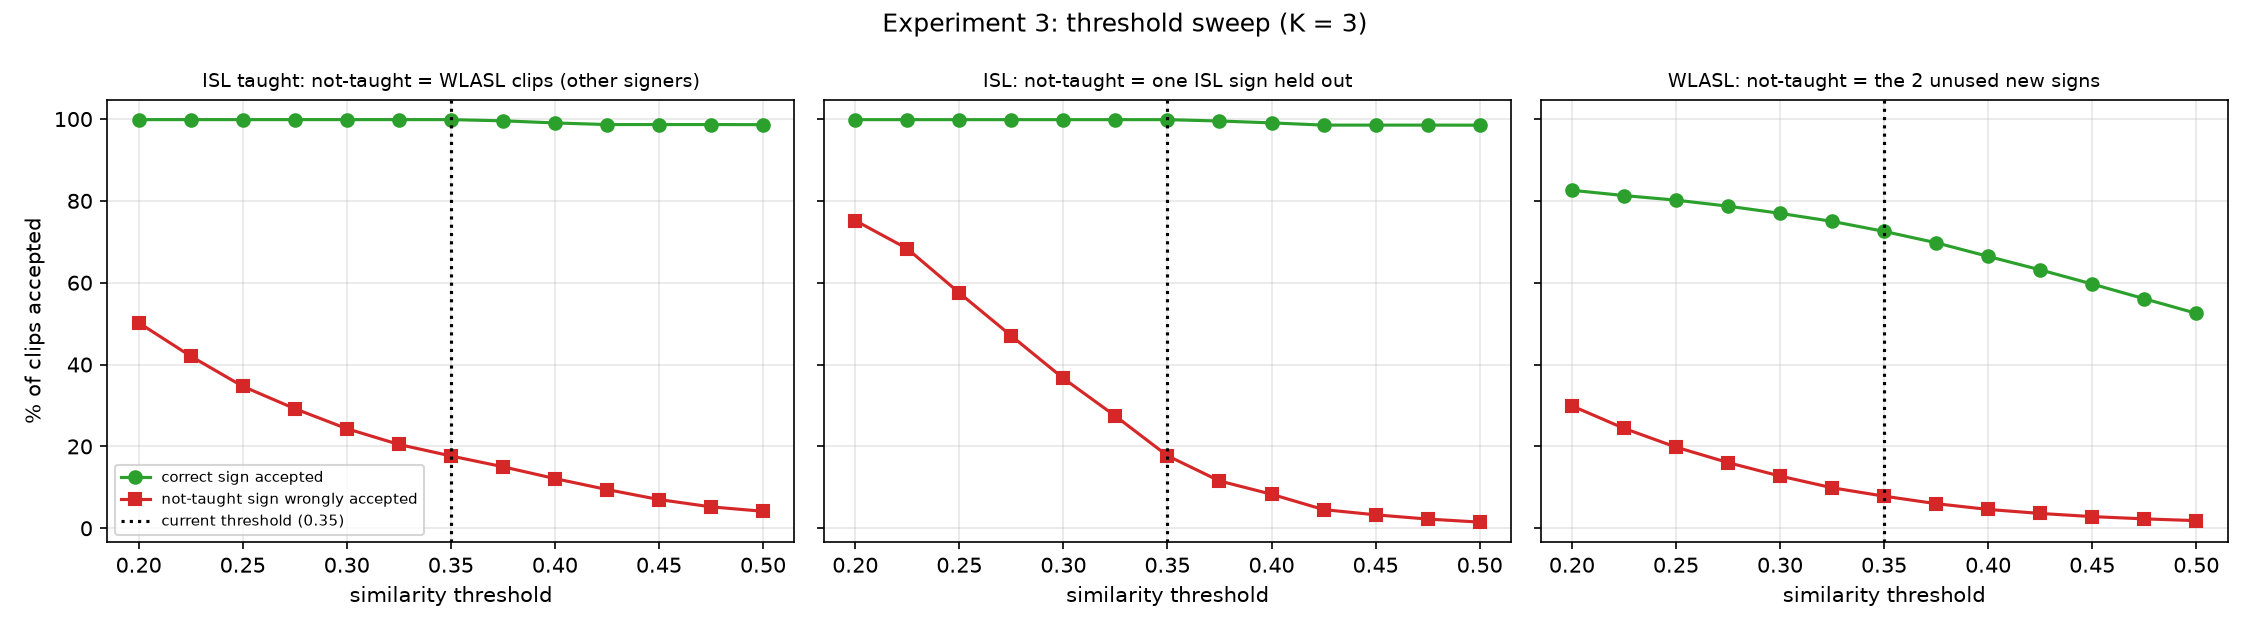

Data behind this chart, as committed beside it:
setting, threshold, correct_accepted, wrong_label_accepted, not_taught_accepted, n_taught_clips, n_not_taught_clips
ISL: not-taught = one ISL sign held out, 0.2, 0.9984, 0.001556, 0.7519, 18000, 3200
ISL: not-taught = one ISL sign held out, 0.225, 0.9984, 0.001556, 0.6831, 18000, 3200
ISL: not-taught = one ISL sign held out, 0.25, 0.9984, 0.001556, 0.575, 18000, 3200
ISL: not-taught = one ISL sign held out, 0.275, 0.9984, 0.001556, 0.47, 18000, 3200
ISL: not-taught = one ISL sign held out, 0.3, 0.9984, 0.001556, 0.3663, 18000, 3200
ISL: not-taught = one ISL sign held out, 0.325, 0.9984, 0.001556, 0.2741, 18000, 3200
ISL: not-taught = one ISL sign held out, 0.35, 0.9984, 0.001556, 0.1772, 18000, 3200
ISL: not-taught = one ISL sign held out, 0.375, 0.9951, 0.001556, 0.1156, 18000, 3200
ISL: not-taught = one ISL sign held out, 0.4, 0.9906, 0.001556, 0.08313, 18000, 3200
ISL: not-taught = one ISL sign held out, 0.425, 0.9851, 0.001556, 0.04562, 18000, 3200
ISL: not-taught = one ISL sign held out, 0.45, 0.9851, 0.001556, 0.03281, 18000, 3200
ISL: not-taught = one ISL sign held out, 0.475, 0.9851, 0.001556, 0.0225, 18000, 3200
ISL: not-taught = one ISL sign held out, 0.5, 0.9849, 0.001556, 0.015, 18000, 3200
WLASL: not-taught = the 2 unused new sig…, 0.2, 0.8259, 0.06514, 0.2991, 22750, 40450
WLASL: not-taught = the 2 unused new sig…, 0.225, 0.813, 0.05758, 0.2442, 22750, 40450
WLASL: not-taught = the 2 unused new sig…, 0.25, 0.8018, 0.04963, 0.1983, 22750, 40450
WLASL: not-taught = the 2 unused new sig…, 0.275, 0.7871, 0.04264, 0.1605, 22750, 40450
WLASL: not-taught = the 2 unused new sig…, 0.3, 0.7695, 0.03714, 0.1276, 22750, 40450
WLASL: not-taught = the 2 unused new sig…, 0.325, 0.7499, 0.03248, 0.09899, 22750, 40450
WLASL: not-taught = the 2 unused new sig…, 0.35, 0.7255, 0.02804, 0.07842, 22750, 40450
WLASL: not-taught = the 2 unused new sig…, 0.375, 0.6977, 0.02475, 0.0601, 22750, 40450
WLASL: not-taught = the 2 unused new sig…, 0.4, 0.6643, 0.02171, 0.04598, 22750, 40450
WLASL: not-taught = the 2 unused new sig…, 0.425, 0.6314, 0.01899, 0.03619, 22750, 40450
WLASL: not-taught = the 2 unused new sig…, 0.45, 0.5968, 0.0167, 0.0285, 22750, 40450
WLASL: not-taught = the 2 unused new sig…, 0.475, 0.5608, 0.01473, 0.02294, 22750, 40450
WLASL: not-taught = the 2 unused new sig…, 0.5, 0.5252, 0.01284, 0.01862, 22750, 40450
ISL taught: not-taught = WLASL clips (ot…, 0.2, 0.9985, 0.0015, 0.5023, 20000, 69200
ISL taught: not-taught = WLASL clips (ot…, 0.225, 0.9985, 0.0015, 0.4205, 20000, 69200
ISL taught: not-taught = WLASL clips (ot…, 0.25, 0.9985, 0.0015, 0.3468, 20000, 69200
ISL taught: not-taught = WLASL clips (ot…, 0.275, 0.9985, 0.0015, 0.2923, 20000, 69200
ISL taught: not-taught = WLASL clips (ot…, 0.3, 0.9985, 0.0015, 0.2434, 20000, 69200
ISL taught: not-taught = WLASL clips (ot…, 0.325, 0.9985, 0.0015, 0.2048, 20000, 69200
ISL taught: not-taught = WLASL clips (ot…, 0.35, 0.9985, 0.0015, 0.1767, 20000, 69200
ISL taught: not-taught = WLASL clips (ot…, 0.375, 0.9956, 0.0015, 0.1503, 20000, 69200
ISL taught: not-taught = WLASL clips (ot…, 0.4, 0.9904, 0.0015, 0.1214, 20000, 69200
ISL taught: not-taught = WLASL clips (ot…, 0.425, 0.9865, 0.0015, 0.09464, 20000, 69200
ISL taught: not-taught = WLASL clips (ot…, 0.45, 0.9865, 0.0015, 0.0702, 20000, 69200
ISL taught: not-taught = WLASL clips (ot…, 0.475, 0.9865, 0.0015, 0.05231, 20000, 69200
ISL taught: not-taught = WLASL clips (ot…, 0.5, 0.9862, 0.0015, 0.04149, 20000, 69200
